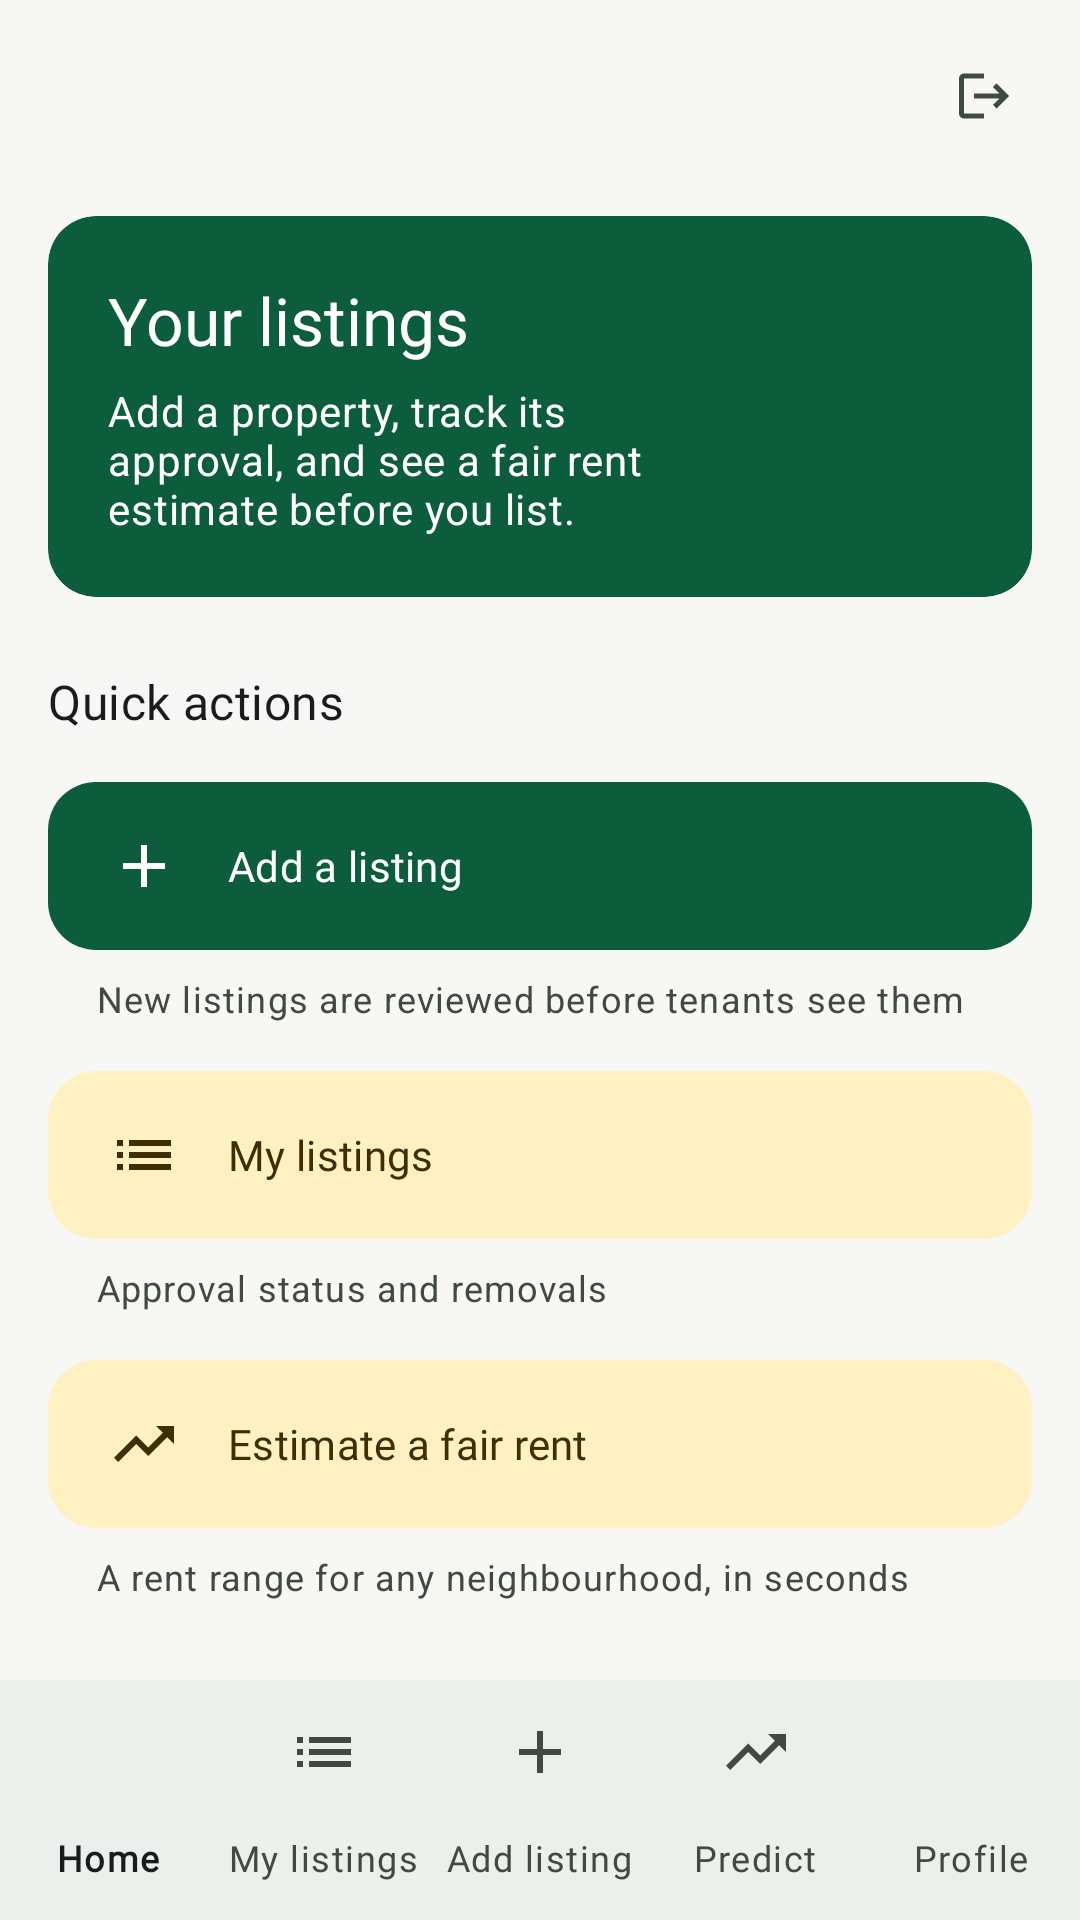

Produce the Android XML layout that renders to this screen, including the resource entries it uses.
<!-- AndroidManifest.xml: application theme Theme.KodiWise -->
<!-- res/layout/activity_landlord_dashboard.xml -->
<?xml version="1.0" encoding="utf-8"?>
<LinearLayout xmlns:android="http://schemas.android.com/apk/res/android"
    android:fitsSystemWindows="true"
    xmlns:app="http://schemas.android.com/apk/res-auto"
    android:layout_width="match_parent"
    android:layout_height="match_parent"
    android:background="?android:attr/colorBackground"
    android:orientation="vertical">

    <com.google.android.material.appbar.MaterialToolbar
        android:id="@+id/toolbar"
        android:layout_width="match_parent"
        android:layout_height="wrap_content"
        android:minHeight="?attr/actionBarSize"
        android:background="?android:attr/colorBackground">

        
        <com.google.android.material.button.MaterialButton
            android:id="@+id/btnLogout"
            style="@style/Widget.Material3.Button.IconButton"
            android:layout_width="48dp"
            android:layout_height="48dp"
            android:layout_gravity="end|center_vertical"
            android:layout_marginEnd="8dp"
            android:contentDescription="@string/log_out"
            app:icon="@drawable/ic_logout"
            app:iconTint="?attr/colorOnSurfaceVariant" />
    </com.google.android.material.appbar.MaterialToolbar>

    <ScrollView
        android:layout_width="match_parent"
        android:layout_height="0dp"
        android:layout_weight="1"
        android:fillViewport="true">

        <LinearLayout
            android:layout_width="match_parent"
            android:layout_height="wrap_content"
            android:orientation="vertical"
            android:paddingHorizontal="16dp"
            android:paddingBottom="24dp">

            
            <com.google.android.material.card.MaterialCardView
                style="@style/Widget.KodiWise.Card.Hero"
                android:layout_width="match_parent"
                android:layout_height="wrap_content"
                android:layout_marginTop="8dp">

                <LinearLayout
                    android:layout_width="match_parent"
                    android:layout_height="wrap_content"
                    android:gravity="center_vertical"
                    android:orientation="horizontal"
                    android:padding="20dp">

                    <LinearLayout
                        android:layout_width="0dp"
                        android:layout_height="wrap_content"
                        android:layout_weight="1"
                        android:orientation="vertical">

                        <TextView
                            android:id="@+id/tvLandlordWelcome"
                            android:layout_width="wrap_content"
                            android:layout_height="wrap_content"
                            android:text="@string/hero_landlord_title"
                            android:textAppearance="?attr/textAppearanceTitleLarge"
                            android:textColor="@color/kw_on_hero" />

                        <TextView
                            android:layout_width="wrap_content"
                            android:layout_height="wrap_content"
                            android:layout_marginTop="6dp"
                            android:text="@string/hero_landlord_body"
                            android:textAppearance="?attr/textAppearanceBodyMedium"
                            android:textColor="@color/kw_on_hero" />
                    </LinearLayout>

                    <ImageView
                        android:layout_width="64dp"
                        android:layout_height="64dp"
                        android:layout_marginStart="12dp"
                        android:contentDescription="@null"
                        android:src="@drawable/ic_logo" />
                </LinearLayout>
            </com.google.android.material.card.MaterialCardView>

            <TextView
                android:layout_width="wrap_content"
                android:layout_height="wrap_content"
                android:layout_marginTop="24dp"
                android:text="@string/quick_actions"
                android:textAppearance="?attr/textAppearanceTitleMedium"
                android:textColor="?attr/colorOnBackground" />

            <com.google.android.material.button.MaterialButton
                android:id="@+id/btnUpload"
                style="@style/Widget.KodiWise.Button.Action.Primary"
                android:layout_width="match_parent"
                android:layout_height="wrap_content"
                android:layout_marginTop="12dp"
                android:text="@string/action_add_listing"
                app:icon="@drawable/ic_add" />
            <TextView
                android:layout_width="match_parent"
                android:layout_height="wrap_content"
                android:layout_marginStart="16dp"
                android:layout_marginTop="4dp"
                android:text="@string/action_add_listing_sub"
                android:textAppearance="?attr/textAppearanceBodySmall"
                android:textColor="?attr/colorOnSurfaceVariant" />

            <com.google.android.material.button.MaterialButton
                android:id="@+id/btnMyProperties"
                style="@style/Widget.KodiWise.Button.Action"
                android:layout_width="match_parent"
                android:layout_height="wrap_content"
                android:layout_marginTop="12dp"
                android:text="@string/action_my_listings"
                app:icon="@drawable/ic_list" />
            <TextView
                android:layout_width="match_parent"
                android:layout_height="wrap_content"
                android:layout_marginStart="16dp"
                android:layout_marginTop="4dp"
                android:text="@string/action_my_listings_sub"
                android:textAppearance="?attr/textAppearanceBodySmall"
                android:textColor="?attr/colorOnSurfaceVariant" />

            <com.google.android.material.button.MaterialButton
                android:id="@+id/btnLandlordPredict"
                style="@style/Widget.KodiWise.Button.Action"
                android:layout_width="match_parent"
                android:layout_height="wrap_content"
                android:layout_marginTop="12dp"
                android:text="@string/action_predict"
                app:icon="@drawable/ic_trending_up" />
            <TextView
                android:layout_width="match_parent"
                android:layout_height="wrap_content"
                android:layout_marginStart="16dp"
                android:layout_marginTop="4dp"
                android:text="@string/action_predict_sub"
                android:textAppearance="?attr/textAppearanceBodySmall"
                android:textColor="?attr/colorOnSurfaceVariant" />

        </LinearLayout>
    </ScrollView>

    <com.google.android.material.bottomnavigation.BottomNavigationView
        android:id="@+id/bottomNav"
        android:layout_width="match_parent"
        android:layout_height="wrap_content"
        app:labelVisibilityMode="labeled"
        app:menu="@menu/nav_landlord" />
</LinearLayout>
<!-- resources referenced by this layout -->
<resources>
  <color name="kw_on_hero">#FFFFFF</color>
  <string name="action_add_listing">Add a listing</string>
  <string name="action_add_listing_sub">New listings are reviewed before tenants see them</string>
  <string name="action_my_listings">My listings</string>
  <string name="action_my_listings_sub">Approval status and removals</string>
  <string name="action_predict">Estimate a fair rent</string>
  <string name="action_predict_sub">A rent range for any neighbourhood, in seconds</string>
  <string name="hero_landlord_body">Add a property, track its approval, and see a fair rent estimate before you list.</string>
  <string name="hero_landlord_title">Your listings</string>
  <string name="log_out">Log out</string>
  <string name="quick_actions">Quick actions</string>
  <style name="Theme.KodiWise" parent="Base.Theme.KodiWise" />
  <style name="ShapeAppearance.KodiWise.Large" parent="ShapeAppearance.Material3.Corner.Large">
          <item name="cornerFamily">rounded</item>
          <item name="cornerSize">16dp</item>
      </style>
  <color name="kw_hero">#0B5D3B</color>
  <color name="kw_primary">#0B5D3B</color>
  <color name="kw_on_primary">#FFFFFF</color>
  <color name="kw_primary_container">#CDEBD9</color>
  <color name="kw_on_primary_container">#002114</color>
  <color name="kw_secondary">#C9A227</color>
  <color name="kw_on_secondary">#1F1B00</color>
  <color name="kw_secondary_container">#FFF1C2</color>
  <color name="kw_on_secondary_container">#3D2F00</color>
  <color name="kw_tertiary">#3E6553</color>
  <color name="kw_on_tertiary">#FFFFFF</color>
  <color name="kw_tertiary_container">#C0EBD4</color>
  <color name="kw_on_tertiary_container">#002114</color>
  <color name="kw_error">#B3261E</color>
  <color name="kw_on_error">#FFFFFF</color>
  <color name="kw_error_container">#F9DEDC</color>
  <color name="kw_on_error_container">#410E0B</color>
  <color name="kw_background">#F7F8F6</color>
  <color name="kw_on_background">#191C1A</color>
  <color name="kw_surface">#FFFFFF</color>
  <color name="kw_on_surface">#191C1A</color>
  <color name="kw_surface_variant">#DCE5DD</color>
  <color name="kw_on_surface_variant">#404943</color>
  <color name="kw_outline">#707973</color>
  <color name="kw_outline_variant">#C0C9C1</color>
  <color name="kw_surface_container_lowest">#FFFFFF</color>
  <color name="kw_surface_container_low">#F2F4F1</color>
  <color name="kw_surface_container">#ECEFEB</color>
  <color name="kw_surface_container_high">#E6E9E5</color>
  <color name="kw_surface_container_highest">#E1E3DF</color>
  <color name="kw_surface_dim">#D8DBD7</color>
  <color name="kw_surface_bright">#F7F8F6</color>
  <color name="kw_inverse_surface">#2E312E</color>
  <color name="kw_inverse_on_surface">#EFF1ED</color>
  <color name="kw_inverse_primary">#8FD5AE</color>
  <style name="Widget.KodiWise.TextView" parent="Widget.AppCompat.TextView">
          <item name="android:textAppearance">@style/TextAppearance.KodiWise.BodyMedium</item>
      </style>
  <style name="TextAppearance.KodiWise.BodyLarge" parent="TextAppearance.Material3.BodyLarge">
          
          <item name="android:textViewStyle">@style/Widget.KodiWise.TextView</item>
      </style>
  <style name="TextAppearance.KodiWise.BodyMedium" parent="TextAppearance.Material3.BodyMedium">
          
          <item name="android:textViewStyle">@style/Widget.KodiWise.TextView</item>
      </style>
  <style name="TextAppearance.KodiWise.BodySmall" parent="TextAppearance.Material3.BodySmall">
          
          <item name="android:textViewStyle">@style/Widget.KodiWise.TextView</item>
      </style>
  <style name="Widget.KodiWise.Chip" parent="Widget.Material3.Chip.Filter" />
  <style name="Widget.KodiWise.CheckBox" parent="Widget.Material3.CompoundButton.CheckBox">
          <item name="android:minHeight">48dp</item>
      </style>
  <color name="kw_card">#FFFFFF</color>
  <color name="kw_card_stroke">#E1E5E1</color>
</resources>
